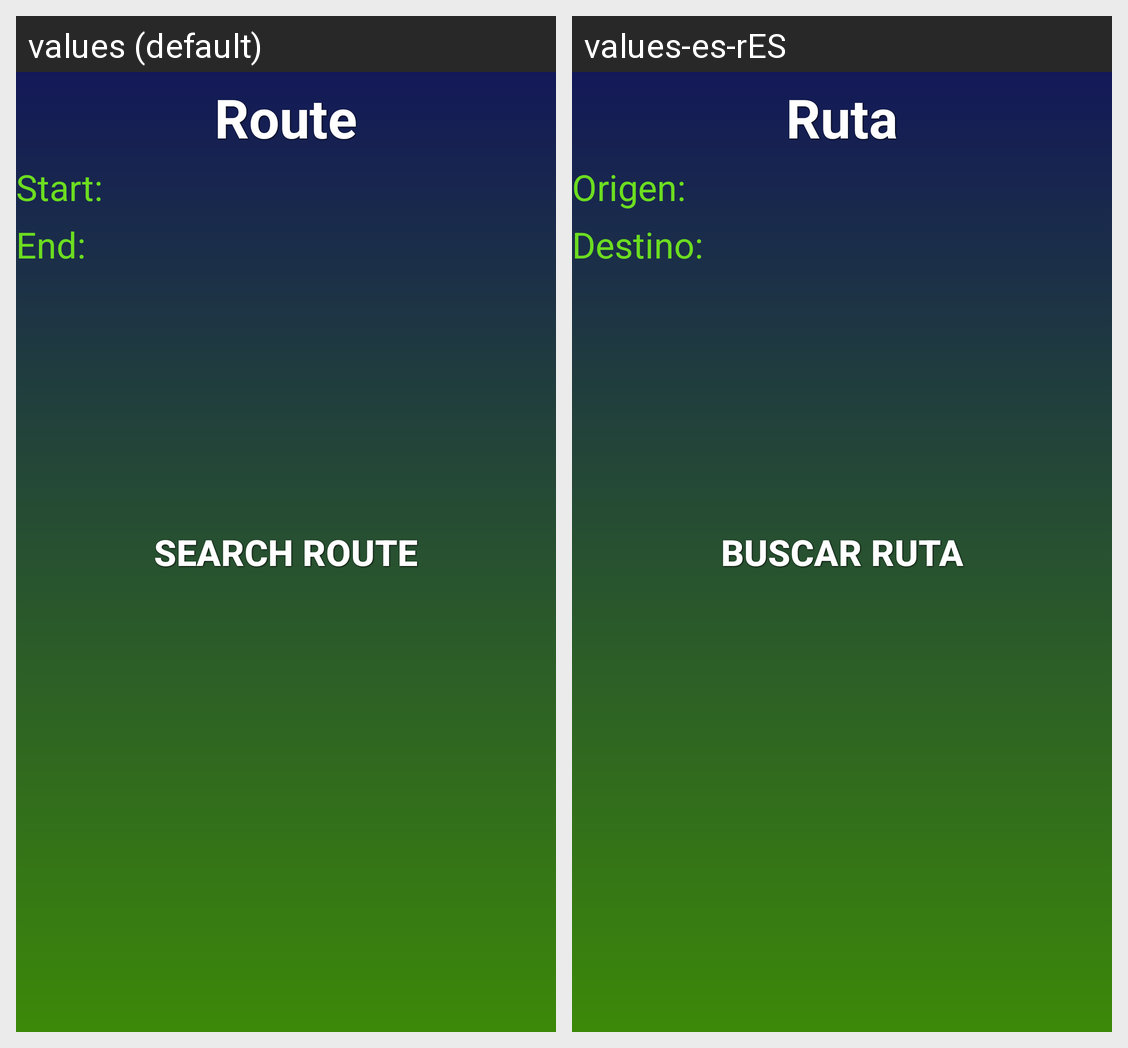

Locale-by-locale string values for the Android screen shown in this grid:
Android screen res/layout/activity_buscador.xml rendered under 2 locales, left to right: values (default), values-es-rES. Device: Nexus 5 (rendered at 1080×1920; each locale shown at half size, 540×960, under a caption strip naming it); theme AppTheme.
Strings drawn on this screen, with the default value and each locale's value (text and hints the layout hard-codes, and strings that could not be matched under every locale, appear in the picture but are not listed):

itinerario
  values: Route
  values-es-rES: Ruta

origen
  values: Start:
  values-es-rES: Origen:

destino
  values: End:
  values-es-rES: Destino:

buscar
  values: Search Route
  values-es-rES: Buscar ruta
